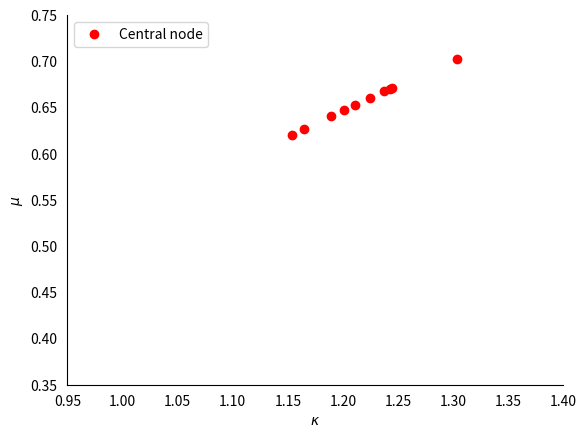
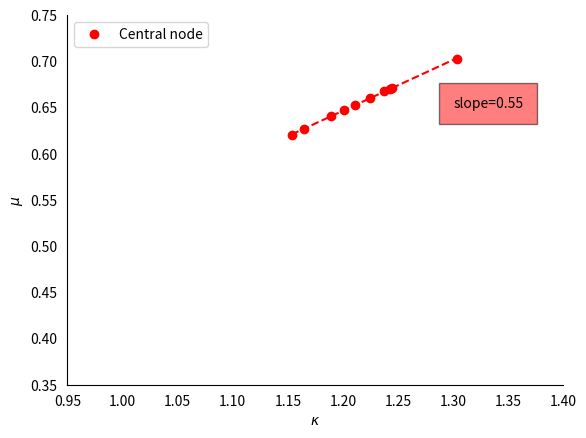
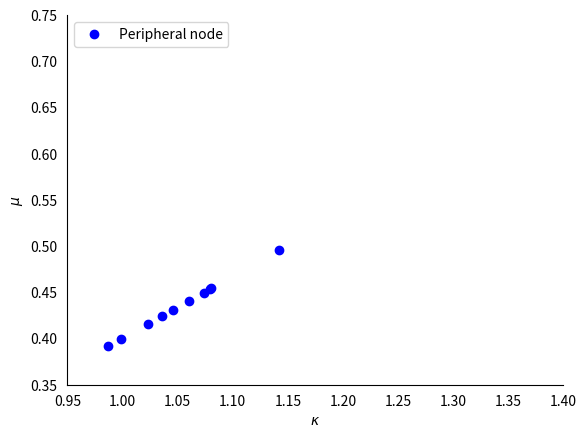
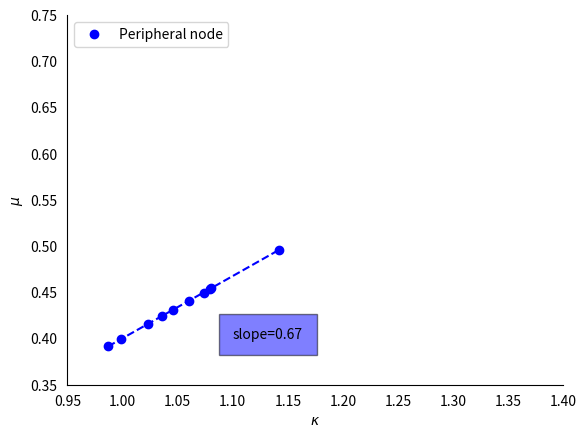
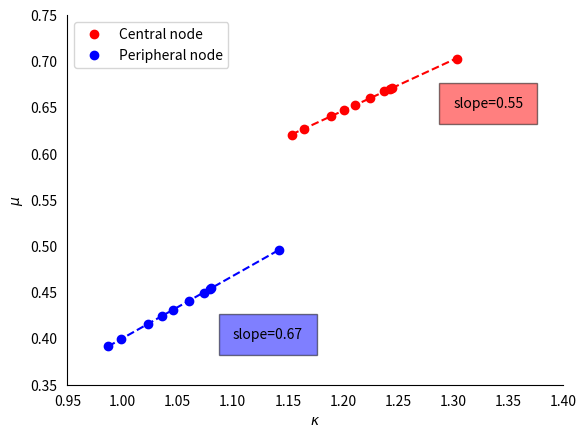

Source code (Python) for these figures, in order:
# Program: To plot the equity of an agent in a star graph versus \kappa.
# [redacted]
# Date: 4-8-2024

import numpy as np
from scipy.optimize import differential_evolution, NonlinearConstraint
import matplotlib.pyplot as plt

num_agents = 6
p = 0.2

num_iter = 10 # Number of data points we want for each type of node
rand_bound = 0.1 # The distance from an individual productivity of 1. Essentially b is sampled from [1-rand_bound,1+rand_bound]
central_equity = np.zeros(num_iter) # Store the equity of the central node as its b is varied, keeping the others constant
peripheral_equity = np.zeros(num_iter) # Store the equity of a peripheral node as its b is varied, keeping the others constant


G = np.zeros((num_agents,num_agents))
### Create a star graph wih 1 central node and (n-1) peripheral nodes
for i in range(num_agents):
	if i==0:
		G[i,1:num_agents] = np.ones(num_agents-1)
	else:
		G[i,0] = 1 

print(G)

b0_list = np.random.uniform(-rand_bound,rand_bound,num_iter) # Vary the 

b0_list = np.sort(b0_list)
kappa_axis_central = np.zeros(num_iter)
kappa_axis_periphery = np.zeros(num_iter)

for iter in range(num_iter):
	print(iter)
	#b = 1 + np.random.uniform(-0.2, 0.2, num_agents)
	b_base = np.ones(num_agents)
	b_base[0] = b_base[0] + b0_list[iter] # Individual production coefficients of each agent
	b = b_base 
	# Could also write as: 
	# b = np.ones(num_agents)
	# b[0] = b[0] + b0_list[iter]	

    # Adapted objective function for your problem
	def objective_function(t, p=p, G=G, b=b):
		n = len(t)
		I = np.eye(n)
		T_sqrt = np.diag(np.sqrt(t))
		a_star = p * np.linalg.inv(I - p * T_sqrt @ G) @ T_sqrt @ b
		Y_a = b @ a_star + 0.5 * a_star.T @ G @ a_star
		Y = min(Y_a, 1)
		return (-1 + np.sum(t)) * p * Y

	# Bounds for t
	n = len(G)  # Dimensionality of t, adjust based on G if needed
	bounds = [(0, 1) for _ in range(n)]

	# Constraint ensuring sum(t_i) <= 1
	def constraint_sum(t):
		return 1 - np.sum(t)

	nonlinear_constraint = NonlinearConstraint(constraint_sum, -np.inf, 1)

	# Performing differential evolution with the adapted objective function and constraints
	result = differential_evolution(objective_function, bounds, constraints=[nonlinear_constraint])

	def compute_a_star(t, p, G, b):
		n = len(t)
		I = np.eye(n)
		T_sqrt = np.diag(np.sqrt(t))
		a_star = p * np.linalg.inv(I - p * T_sqrt @ G) @ T_sqrt @ b
		return a_star

	optimal_t = (result.x)  # This assumes 'result' is the output of your differential_evolution call
	central_equity[iter] = 2*np.sqrt(optimal_t[0])
	a_star_optimal = compute_a_star(optimal_t, p, G, b)

	kappa_all_agents = b + G @ a_star_optimal
	kappa_axis_central[iter] = kappa_all_agents[0]

for iter in range(num_iter):
	print(iter)
	b_base = np.ones(num_agents)
	b_base[1] = b_base[1] + b0_list[iter] # The individual coefficients of each agent
	b = b_base 
	# Could also write as: 
	# b = np.ones(num_agents)
	# b[0] = b[0] + b0_list[iter]	

    # Adapted objective function for your problem
	def objective_function(t, p=p, G=G, b=b):
		n = len(t)
		I = np.eye(n)
		T_sqrt = np.diag(np.sqrt(t))
		a_star = p * np.linalg.inv(I - p * T_sqrt @ G) @ T_sqrt @ b
		Y_a = b @ a_star + 0.5 * a_star.T @ G @ a_star
		Y = min(Y_a, 1)
		return (-1 + np.sum(t)) * p * Y

	# Bounds for t
	n = len(G)  # Dimensionality of t, adjust based on G if needed
	bounds = [(0, 1) for _ in range(n)]

	# Constraint ensuring sum(t_i) <= 1
	def constraint_sum(t):
		return 1 - np.sum(t)

	nonlinear_constraint = NonlinearConstraint(constraint_sum, -np.inf, 1)

	# Performing differential evolution with the adapted objective function and constraints
	result = differential_evolution(objective_function, bounds, constraints=[nonlinear_constraint])

	def compute_a_star(t, p, G, b):
		n = len(t)
		I = np.eye(n)
		T_sqrt = np.diag(np.sqrt(t))
		a_star = p * np.linalg.inv(I - p * T_sqrt @ G) @ T_sqrt @ b
		return a_star

	optimal_t = (result.x)  # This assumes 'result' is the output of your differential_evolution call
	peripheral_equity[iter] = 2*np.sqrt(optimal_t[1])
	a_star_optimal = compute_a_star(optimal_t, p, G, b)

	kappa_all_agents = b + G @ a_star_optimal
	kappa_axis_periphery[iter] = kappa_all_agents[1]

# Compute the line of best fit for the peripheral nodes (the blue dots)
m_peripheral, b_peripheral = np.polyfit(kappa_axis_periphery,peripheral_equity,1)
print(m_peripheral)
# Compute the linw of best fit for the central node (the red dots)
m_central, b_central = np.polyfit(kappa_axis_central,central_equity,1)

print(m_central)

######## Plots for the central node #########

fig, ax = plt.subplots()

plt.plot(kappa_axis_central,central_equity,'ro')
plt.xlabel(r'$\kappa$', fontsize=10)
plt.ylabel(r'$\mu$', fontsize=10)
plt.legend(['Central node'],loc='upper left')
plt.xlim(0.95,1.4)
plt.ylim(0.35,0.75)

ax.spines['top'].set_visible(False)
ax.spines['right'].set_visible(False)
ax.tick_params(left=False,bottom=False)
plt.show()

fig, ax = plt.subplots()

# Now plot the points with the best fit line
plt.plot(kappa_axis_central,central_equity,'ro')
plt.plot(kappa_axis_central,m_central*kappa_axis_central + b_central,'r--')
plt.legend([r'Central node'],loc='upper left')
plt.xlabel(r'$\kappa$', fontsize=10)
plt.ylabel(r'$\mu$', fontsize=10)
plt.xlim(0.95,1.4)
plt.ylim(0.35,0.75)
plt.text(1.30,0.65,r'slope=%.2f'%m_central,bbox={'facecolor':'red','alpha':0.5,'pad':10})

ax.spines['top'].set_visible(False)
ax.spines['right'].set_visible(False)
ax.tick_params(left=False,bottom=False)
plt.show()

######## Plots for the peripheral node ######

fig, ax = plt.subplots()

plt.plot(kappa_axis_periphery,peripheral_equity,'bo')
plt.xlabel(r'$\kappa$', fontsize=10)
plt.ylabel(r'$\mu$', fontsize=10)
plt.legend(['Peripheral node'],loc='upper left')
plt.xlim(0.95,1.4)
plt.ylim(0.35,0.75)

ax.spines['top'].set_visible(False)
ax.spines['right'].set_visible(False)
ax.tick_params(left=False,bottom=False)

plt.show()

fig, ax = plt.subplots()

plt.plot(kappa_axis_periphery,peripheral_equity,'bo')
plt.plot(kappa_axis_periphery,m_peripheral*kappa_axis_periphery + b_peripheral,'b--')
plt.legend(['Peripheral node'],loc='upper left')
plt.xlabel(r'$\kappa$', fontsize=10)
plt.ylabel(r'$\mu$', fontsize=10)
plt.xlim(0.95,1.4)
plt.ylim(0.35,0.75)
plt.text(1.10,0.4,r'slope=%.2f'%m_peripheral,bbox={'facecolor':'blue','alpha':0.5,'pad':10})

ax.spines['top'].set_visible(False)
ax.spines['right'].set_visible(False)
ax.tick_params(left=False,bottom=False)

plt.show()

#### Plot them combined

fig, ax = plt.subplots()

plt.plot(kappa_axis_central,central_equity,'ro')
plt.plot(kappa_axis_periphery,peripheral_equity,'bo')
plt.plot(kappa_axis_central,m_central*kappa_axis_central + b_central,'r--')
plt.plot(kappa_axis_periphery,m_peripheral*kappa_axis_periphery + b_peripheral,'b--')
plt.xlabel(r'$\kappa$', fontsize=10)
plt.ylabel(r'$\mu$', fontsize=10)
plt.xlim(0.95,1.4)
plt.ylim(0.35,0.75)
plt.text(1.3,0.65,r'slope=%.2f'%m_central,bbox={'facecolor':'red','alpha':0.5,'pad':10})
plt.text(1.10,0.4,r'slope=%.2f'%m_peripheral,bbox={'facecolor':'blue','alpha':0.5,'pad':10})
plt.legend(['Central node','Peripheral node'],loc='upper left')

ax.spines['top'].set_visible(False)
ax.spines['right'].set_visible(False)
ax.tick_params(left=False,bottom=False)

plt.show()
